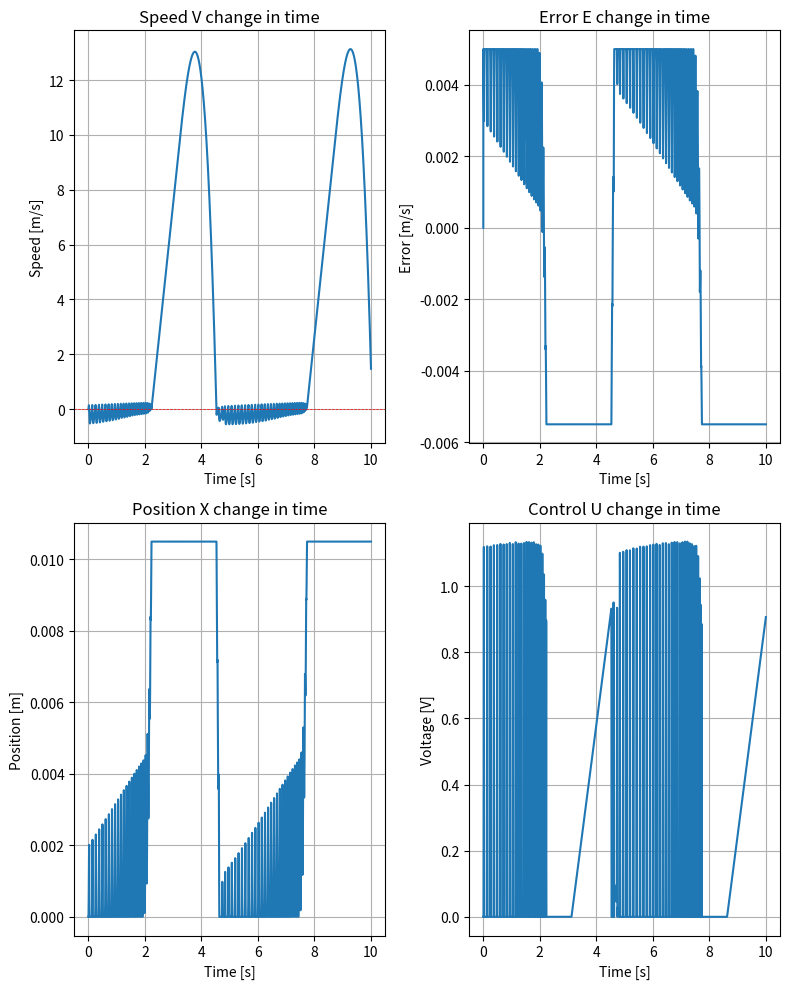

Source code (Python):
import matplotlib.pyplot as plt
import numpy as np

DATA = {}

# Constants
# Process parameters
m = 5.3 * float(10**(-2))  # kg
FemP1 = 3.5969 * float(10**(-2))  # H
FemP2 = 5.2356 * float(10**(-3))  # m
f1 = 1.4142 * float(10**(-4))  # ms
f2 = 4.5626 * float(10**(-3))  # m
k = 2.6 * float(10**(0))  # A
c = -4.44 * float(10**(-2))  # A
g = 9.81


# Limits
umax = 5
umin = 0
e_nmin = 0
x3max = 2.38
x3min = 0.03884
x1max = 0.0105
x1min = 0
setpoint = 0.005

# Model parameters

# Simulation params
Tp = 0.001
Tsim = 10
setpoint = 0.005

# PID Controller parameters
# Kp = 0
# Td = 0
# Ti = 0
# kp = 80
# Td = 10
# Ti = 120
# Fuzzy Logic Controller Parameters


# # Set voltage value
# u = [-10]
# v_zad = 20

# # Actuator
# Fc = [0]

# Initial values
# x1 = [0]
# x2 = [0]
# x3 = [0]
# y = [0]
# u = [0]
# e_n = [0]
# t = [0]
# P = 0
# I = 0
# D = 0

# Regulator
# nastawy regulatora
kp = 80
Td = 10
Ti = 120

# Main loop - generating data
x1 = [0]
x2 = [0]
x3 = [0]
y = [0]
u = [0]
e_n = [0]
t = [0]
P = 0
I = 0
D = 0
N = int(Tsim/Tp) + 1

for n in range(1, N):
    t.append(n * Tp)

    e_n.append(setpoint - y[-1])
    u.append(max(min(P+D+I, umax), umin))

    x1.append(max(min((x1[-1] + Tp*x2[-1]), x1max), x1min))
    x2.append(x2[-1] + Tp*(g - (x3[-1]**2) * 1/(2*m)
                           * FemP1/FemP2 * np.exp((-x1[-1]/FemP2))))
    x3.append(max(min((x3[-1] + Tp * f2/f1 * np.exp((x1[-1]/f2))
                       * (k*u[-1] + c - x3[-1])), x3max), x3min))

    P = kp * -e_n[-1]
    I = I + Ti * -e_n[-1] * (t[-1] - t[-2])
    D = Td * -(e_n[-1] - e_n[-2]) / (t[-1] - t[-2])
    y.append(x1[-1])

DATA["t"] = t   # time s
DATA["x"] = x1  # position m
DATA["u"] = u   # control signal
DATA["v"] = x2  # speed m/s
DATA["e"] = e_n  # error m

# with open(output, "w") as outfile:
#     json.dump(DATA, outfile)

# Plotting output
fig, ax = plt.subplots(2, 2, figsize=(8, 10))

# Plot Speed value
ax[0, 0].plot(t, x2)
ax[0, 0].axhline(y=setpoint, c="red", linewidth=0.5, linestyle='dashed')
ax[0, 0].set_title('Speed V change in time')
ax[0, 0].set_xlabel('Time [s]')
ax[0, 0].set_ylabel('Speed [m/s]')
ax[0, 0].grid(True)

# Plot Position value
ax[1, 0].plot(t, x1)
ax[1, 0].set_title('Position X change in time')
ax[1, 0].set_xlabel('Time [s]')
ax[1, 0].set_ylabel('Position [m]')
ax[1, 0].grid(True)

# Plot Error value
ax[0, 1].plot(t, e_n)
ax[0, 1].set_title('Error E change in time')
ax[0, 1].set_xlabel('Time [s]')
ax[0, 1].set_ylabel('Error [m/s]')
ax[0, 1].grid(True)

# Plot Control Signal value
ax[1, 1].plot(t, u)
ax[1, 1].set_title('Control U change in time')
ax[1, 1].set_xlabel('Time [s]')
ax[1, 1].set_ylabel('Voltage [V]')
ax[1, 1].grid(True)

plt.tight_layout()
plt.show()
